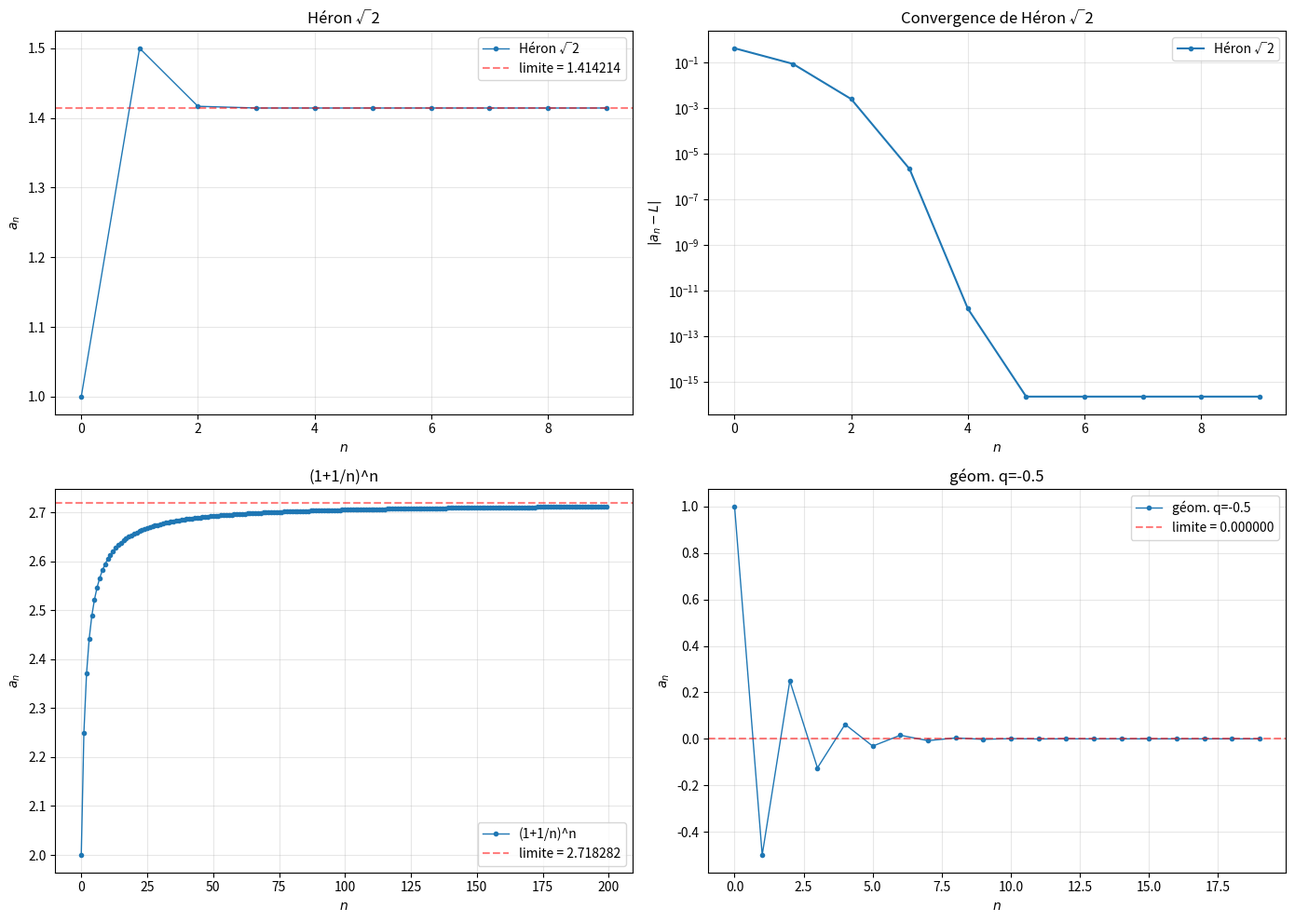

The script that saved this image:
"""
sequences.py
=============

Suites numériques : convergence, monotonie, bornitude.

Couvre :
    - Suites arithmétiques et géométriques
    - Convergence et divergence (expérimentale)
    - Monotonie et bornitude (critère de convergence)
    - Suites récursives : x_{n+1} = f(x_n)
    - Suites classiques : sqrt(2) par récurrence, Heron, (1+1/n)^n → e
    - Visualisation de la convergence

Auteur : Emmanuel Nanan — TH Nürnberg, AMP
"""

from __future__ import annotations

from dataclasses import dataclass
from typing import Callable

import numpy as np
import matplotlib.pyplot as plt


@dataclass
class AnalyseSuite:
    """Diagnostic de convergence d'une suite."""
    nom: str
    termes: np.ndarray
    limite_estimee: float | None
    monotone: str  # "croissante", "décroissante", "non monotone"
    bornee: bool


def suite_arithmetique(a0: float, d: float, n: int) -> np.ndarray:
    """a_k = a₀ + k·d."""
    return a0 + d * np.arange(n)


def suite_geometrique(a0: float, q: float, n: int) -> np.ndarray:
    """a_k = a₀ · q^k."""
    return a0 * q ** np.arange(n)


def suite_recursive(f: Callable[[float], float], x0: float, n: int) -> np.ndarray:
    """x_{k+1} = f(x_k), x₀ donné."""
    termes = [x0]
    x = x0
    for _ in range(n - 1):
        x = f(x)
        termes.append(x)
    return np.array(termes)


def estimer_limite(termes: np.ndarray, tol: float = 1e-10) -> float | None:
    """Estime la limite par les derniers termes, ou None si diverge."""
    if len(termes) < 10:
        return None
    tail = termes[-10:]
    if np.std(tail) < tol:
        return float(np.mean(tail))
    # Vérifier divergence
    if np.any(np.abs(tail) > 1e15):
        return None
    return float(tail[-1])


def analyser_monotonie(termes: np.ndarray) -> str:
    """Détecte si la suite est monotone."""
    diffs = np.diff(termes)
    if np.all(diffs >= -1e-12):
        return "croissante"
    elif np.all(diffs <= 1e-12):
        return "décroissante"
    return "non monotone"


def analyser(nom: str, termes: np.ndarray) -> AnalyseSuite:
    """Analyse complète d'une suite."""
    return AnalyseSuite(
        nom=nom,
        termes=termes,
        limite_estimee=estimer_limite(termes),
        monotone=analyser_monotonie(termes),
        bornee=bool(np.all(np.abs(termes) < 1e15)),
    )


# ======================================================================
#  Suites classiques
# ======================================================================

def heron_sqrt(a: float, x0: float, n: int) -> np.ndarray:
    """
    Méthode de Héron pour √a :
        x_{k+1} = (x_k + a/x_k) / 2.

    Converge quadratiquement vers √a.
    """
    return suite_recursive(lambda x: (x + a / x) / 2, x0, n)


def suite_euler(n_terms: int) -> np.ndarray:
    """(1 + 1/n)^n → e."""
    ns = np.arange(1, n_terms + 1)
    return (1 + 1.0 / ns) ** ns


def suite_harmonique_partielle(n: int) -> np.ndarray:
    """H_n = Σ_{k=1}^n 1/k (diverge vers +∞, mais lentement)."""
    return np.cumsum(1.0 / np.arange(1, n + 1))


# ======================================================================
#  Tracés
# ======================================================================

def tracer_suite(termes: np.ndarray, nom: str, limite: float | None = None,
                  ax: plt.Axes | None = None) -> plt.Axes:
    if ax is None:
        _, ax = plt.subplots(figsize=(8, 5))
    ax.plot(termes, "o-", markersize=3, linewidth=1, label=nom)
    if limite is not None:
        ax.axhline(limite, color="red", linestyle="--", alpha=0.5,
                    label=f"limite = {limite:.6f}")
    ax.set_xlabel("$n$"); ax.set_ylabel("$a_n$")
    ax.set_title(nom)
    ax.legend(); ax.grid(True, alpha=0.3)
    return ax


def tracer_erreur_convergence(termes: np.ndarray, limite: float, nom: str,
                                ax: plt.Axes | None = None) -> plt.Axes:
    if ax is None:
        _, ax = plt.subplots(figsize=(8, 5))
    erreurs = np.abs(termes - limite)
    erreurs = np.maximum(erreurs, 1e-17)  # floor pour log
    ax.semilogy(erreurs, "o-", markersize=3, label=nom)
    ax.set_xlabel("$n$"); ax.set_ylabel("$|a_n - L|$")
    ax.set_title(f"Convergence de {nom}")
    ax.legend(); ax.grid(True, which="both", alpha=0.3)
    return ax


if __name__ == "__main__":
    print("=== Suites arithmétiques et géométriques ===")
    arith = suite_arithmetique(1, 3, 10)
    geom_conv = suite_geometrique(1, 0.5, 20)
    geom_div = suite_geometrique(1, 2, 10)
    print(f"  Arithmétique (a₀=1, d=3) : {arith[:6]}...")
    print(f"  Géométrique (q=0.5) : converge vers {estimer_limite(geom_conv)}")
    print(f"  Géométrique (q=2)   : diverge ({geom_div[-1]:.0f})")

    print(f"\n=== Héron pour √2 ===")
    heron = heron_sqrt(2, 1.0, 8)
    for k, x in enumerate(heron):
        print(f"  x_{k} = {x:.15f}  (erreur = {abs(x - np.sqrt(2)):.2e})")
    print(f"  → Convergence quadratique (erreur² à chaque pas)")

    print(f"\n=== (1 + 1/n)^n → e ===")
    euler = suite_euler(1000)
    print(f"  n=10    : {euler[9]:.10f}")
    print(f"  n=100   : {euler[99]:.10f}")
    print(f"  n=1000  : {euler[999]:.10f}")
    print(f"  e exact : {np.e:.10f}")

    print(f"\n=== Suite harmonique (diverge) ===")
    H = suite_harmonique_partielle(10000)
    print(f"  H_10    = {H[9]:.4f}")
    print(f"  H_100   = {H[99]:.4f}")
    print(f"  H_10000 = {H[9999]:.4f}")
    print(f"  → Diverge, mais très lentement (∼ ln n)")

    print(f"\n=== Analyse automatique ===")
    suites = [
        ("Héron √2", heron_sqrt(2, 1.0, 20)),
        ("(1+1/n)^n", suite_euler(500)),
        ("géom. q=0.9", suite_geometrique(1, 0.9, 100)),
        ("géom. q=-0.5", suite_geometrique(1, -0.5, 30)),
    ]
    for nom, t in suites:
        a = analyser(nom, t)
        print(f"  {nom:20s} : limite ≈ {a.limite_estimee}, {a.monotone}, bornée={a.bornee}")

    fig, axes = plt.subplots(2, 2, figsize=(14, 10))
    tracer_suite(heron_sqrt(2, 1.0, 10), "Héron √2", np.sqrt(2), ax=axes[0, 0])
    tracer_erreur_convergence(heron_sqrt(2, 1.0, 10), np.sqrt(2), "Héron √2", ax=axes[0, 1])
    tracer_suite(suite_euler(200), "(1+1/n)^n", np.e, ax=axes[1, 0])
    tracer_suite(suite_geometrique(1, -0.5, 20), "géom. q=-0.5", 0, ax=axes[1, 1])
    plt.tight_layout()
    plt.savefig("sequences_demo.png", dpi=120)
    print("\nFigure sauvegardée.")
